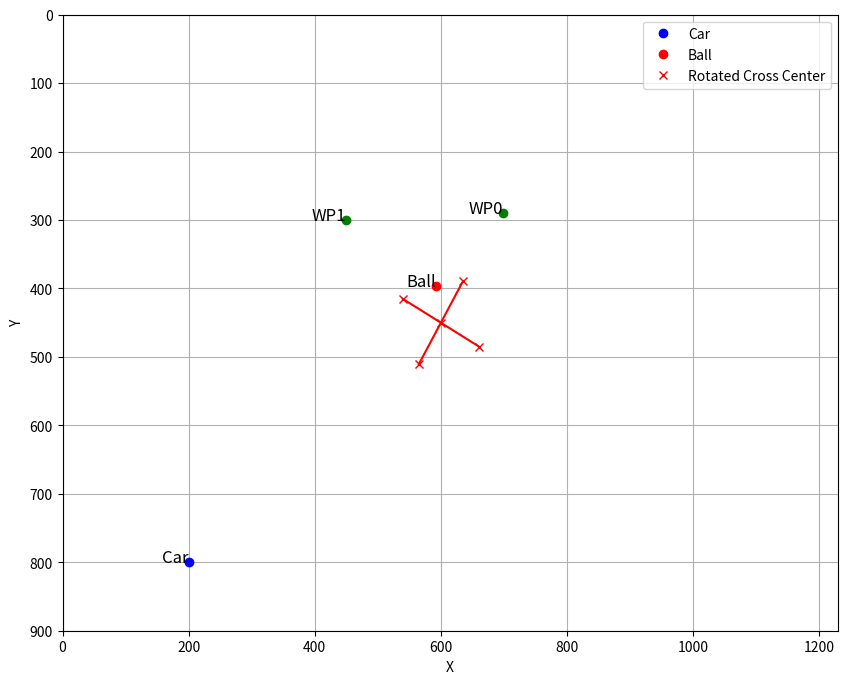

Write the Python code that produced this figure.
import math
import numpy as np
import matplotlib.pyplot as plt

class Waypoint:
    def __init__(self, x, y):
        self.x = x
        self.y = y

    def __repr__(self):
        return f"Waypoint(x={self.x}, y={self.y})"

class Ball:
    def __init__(self, x, y, obstacle):
        self.x = x
        self.y = y
        self.obstacle = obstacle
        self.waypoints = []

    def add_waypoint(self, waypoint):
        print(f"Waypoint added at: {waypoint}, on {self}")
        self.waypoints.append(waypoint)

    def clear_waypoints(self):
        self.waypoints = []

    def __repr__(self):
        return f"Ball(x={self.x}, y={self.y}, obstacle={self.obstacle}, waypoints={self.waypoints})"

class Car:
    def __init__(self, x, y, angle=0):
        self.x = x
        self.y = y
        self.angle = angle

    def __repr__(self):
        return f"Car(x={self.x}, y={self.y}, angle={self.angle})"

class Cross:
    # def __init__(self,center, angle, x1, y1, x2, y2, x3, y3, x4, y4): # x1, y1, x2, y2 first line begins and ends.  x3, y3, x4, y4 where the second line begins and ends
    #     self.center = center
    #     self.angle = angle
    #     self.begin1 = (x1,y1)
    #     self.end1 = (x2,y2)
    #     self.begin2 = (x3,y3)
    #     self.end2 = (x4,y4)
   
    def __init__(self, center, angle, begin1, end1, begin2, end2):
        # Center and angle
        self.center = center
        self.angle = angle
        
        # Lines as tuples (x, y)
        self.begin1 = begin1
        self.end1 = end1
        self.begin2 = begin2
        self.end2 = end2
    
    
    def __repr__(self):
        return (f"Cross(center={self.center}, angle={self.angle}, "
                f"begin1={self.begin1}, end1={self.end1},begin2={self.begin2} end2={self.end2},")


def do_intersect(p1, q1, p2, q2):
    def orientation(p, q, r):
        val = (q[1] - p[1]) * (r[0] - q[0]) - (q[0] - p[0]) * (r[1] - q[1])
        if val == 0:
            return 0
        return 1 if val > 0 else 2

    def on_segment(p, q, r):
        if min(p[0], r[0]) <= q[0] <= max(p[0], r[0]) and min(p[1], r[1]) <= q[1] <= max(p[1], r[1]):
            return True
        return False

    o1 = orientation(p1, q1, p2)
    o2 = orientation(p1, q1, q2)
    o3 = orientation(p2, q2, p1)
    o4 = orientation(p2, q2, q1)

    if o1 != o2 and o3 != o4:
        return True

    if o1 == 0 and on_segment(p1, p2, q1):
        return True

    if o2 == 0 and on_segment(p1, q2, q1):
        return True

    if o3 == 0 and on_segment(p2, p1, q2):
        return True

    if o4 == 0 and on_segment(p2, q1, q2):
        return True

    return False

def is_crossed_by_line(car, waypoint, cross_segments):
    for segment in cross_segments:
        if do_intersect((car.x, car.y), (waypoint.x, waypoint.y), segment[0], segment[1]):
            return True
    return False

def calc_cross_center(segments, rotation_angle_degrees):
    x_coords = [segment[0][0] for segment in segments] + [segment[1][0] for segment in segments]
    y_coords = [segment[0][1] for segment in segments] + [segment[1][1] for segment in segments]

    # Define the rotation matrix for the given rotation angle
    theta = np.radians(rotation_angle_degrees)
    rotation_matrix = np.array([
        [np.cos(theta), -np.sin(theta)],
        [np.sin(theta), np.cos(theta)]
    ])

    return [np.mean(x_coords), np.mean(y_coords)], rotation_matrix

def rotate_point(point, center, rotation_matrix):
    translated_point = np.array(point) - np.array(center)
    rotated_point = np.dot(rotation_matrix, translated_point)
    return rotated_point + np.array(center)

def rotate_cross_segments(cross_segments, center, rotation_matrix):
    rotated_segments = []
    for segment in cross_segments:
        rotated_segment = [
            rotate_point(segment[0], center, rotation_matrix),
            rotate_point(segment[1], center, rotation_matrix)
        ]
        rotated_segments.append(rotated_segment)
    return rotated_segments

def get_quadrant(point, center):
    if point.x >= center[0] and point.y <= center[1]:
        return 1  # Top-right
    elif point.x <= center[0] and point.y <= center[1]:
        return 2  # Top-left
    elif point.x <= center[0] and point.y >= center[1]:
        return 3  # Bottom-left
    elif point.x >= center[0] and point.y >= center[1]:
        return 4  # Bottom-right

def get_closest_quadrants(first_quadrant):
    if first_quadrant == 1:
        return [2, 4]
    elif first_quadrant == 2:
        return [1, 3]
    elif first_quadrant == 3:
        return [2, 4]
    elif first_quadrant == 4:
        return [1, 3]

def calc_obstacle_waypoints(ball, car, cross_segments):
    waypoint_distance = 150  # Distance from ball location to put waypoint
    cross_center, rotation_matrix = calc_cross_center(cross_segments, 30)
    rotated_cross_segments = rotate_cross_segments(cross_segments, cross_center, rotation_matrix)

    if ball.obstacle == 0:
        print("No waypoints added")
    else:
        if ball.obstacle == 1:
            angle = 45
        elif ball.obstacle == 2:
            angle = 135
        elif ball.obstacle == 3:
            angle = 315
        elif ball.obstacle == 4:
            angle = 225
        elif ball.obstacle == 5:
            angle = 90
        elif ball.obstacle == 6:
            angle = 0
        elif ball.obstacle == 7:
            angle = 270
        elif ball.obstacle == 8:
            angle = 180
        elif ball.obstacle == 9:
            angle = 0
        elif ball.obstacle == 10:
            angle = 270
        elif ball.obstacle == 11:
            angle = 180
        elif ball.obstacle == 12:
            angle = 90
        elif ball.obstacle == 13:
            angle = 225
        elif ball.obstacle == 14:
            angle = 135
        elif ball.obstacle == 15:
            angle = 45
        elif ball.obstacle == 16:
            angle = 315

        angle_rad = math.radians(angle)
        waypoint_x = ball.x + waypoint_distance * math.cos(angle_rad)
        waypoint_y = ball.y + waypoint_distance * math.sin(angle_rad)
        waypoint = Waypoint(waypoint_x, waypoint_y)
        ball.add_waypoint(waypoint)

        # Check if the cross is between the car and waypoint, if so, add additional waypoints
        while is_crossed_by_line(car, ball.waypoints[-1], rotated_cross_segments):
            add_additional_waypoint(ball, car, rotated_cross_segments, waypoint_distance, cross_center)

def add_additional_waypoint(ball, car, cross_segments, waypoint_distance, cross_center):
    first_waypoint = ball.waypoints[-1]
    first_quadrant = get_quadrant(first_waypoint, cross_center)
    closest_quadrants = get_closest_quadrants(first_quadrant)

    potential_quadrants = []
    for quadrant in closest_quadrants:
        if quadrant == 1:
            potential_quadrants.append((cross_center[0] + waypoint_distance, cross_center[1] - waypoint_distance))
        elif quadrant == 2:
            potential_quadrants.append((cross_center[0] - waypoint_distance, cross_center[1] - waypoint_distance))
        elif quadrant == 3:
            potential_quadrants.append((cross_center[0] - waypoint_distance, cross_center[1] + waypoint_distance))
        elif quadrant == 4:
            potential_quadrants.append((cross_center[0] + waypoint_distance, cross_center[1] + waypoint_distance))

    for x, y in potential_quadrants:
        waypoint = Waypoint(x, y)
        if not is_crossed_by_line(car, waypoint, cross_segments):
            ball.add_waypoint(waypoint)
            break

def plot_coordinates(car, ball, cross_segments):
    plt.figure(figsize=(10, 8))
    
    # Plot the car
    plt.plot(car.x, car.y, 'bo', label='Car')
    plt.text(car.x, car.y, 'Car', fontsize=12, ha='right')

    # Plot the ball
    plt.plot(ball.x, ball.y, 'ro', label='Ball')
    plt.text(ball.x, ball.y, 'Ball', fontsize=12, ha='right')

    cross_center, rotation_matrix = calc_cross_center(cross_segments, 30)
    rotated_segments = rotate_cross_segments(cross_segments, cross_center, rotation_matrix)

    crossbegin = []
    crossend = []
    #center, angle, x1, y1, x2, y2, x3, y3, x4, y4
    # Plot the rotated cross
    for segment in rotated_segments:
        plt.plot([segment[0][0], segment[1][0]], [segment[0][1], segment[1][1]], 'r-')
        first = segment[0][0], segment[0][1]
        sec = segment[1][0], segment[1][1]
        print(f"Line begin (x,y) = {first}, line end (x,y) = {sec}")
        crossbegin.append(first)
        crossend.append(sec)
        plt.plot(segment[0][0], segment[0][1], 'rx')
        plt.plot(segment[1][0], segment[1][1], 'rx')
    plt.plot(cross_center[0], cross_center[1], 'rx', label='Rotated Cross Center')
    print(f"cross center {cross_center}")

    
    cross = Cross(cross_center,30, crossbegin[-2], crossend[-2], crossbegin[-1],  crossend[-1]) 
    # Plot waypoints
    for i, waypoint in enumerate(ball.waypoints):
        plt.plot(waypoint.x, waypoint.y, 'go')
        plt.text(waypoint.x, waypoint.y, f'WP{i}', fontsize=12, ha='right')

    plt.xlim(0, 1229)
    plt.ylim(0, 900)
    plt.gca().invert_yaxis()
    plt.xlabel('X')
    plt.ylabel('Y')
    plt.legend()
    plt.grid()
    plt.show()

    return cross

def run():
    # Different balls
    #ball = Ball(33, 20, 1)  # Zone 1
    # ball = Ball(1150, 50, 2)  # Zone 2
    #ball = Ball(29, 875, 3)  # Zone 3
    ball = Ball(1150, 869, 4)  # Zone 4
    #ball = Ball(600, 30, 5)  # Zone 5
    #ball = Ball(33, 450, 6)  # Zone 6
    #ball = Ball(600, 862, 7)  # Zone 7
    #ball = Ball(1150, 450, 8)  # Zone 8
    #ball = Ball(598, 364, 9)  # Zone 9
    #ball = Ball(515, 449, 10)  # Zone 10
    #ball = Ball(598, 529, 11)  # Zone 11
    #ball = Ball(682, 449, 12)  # Zone 12
    # ball = Ball(580, 427, 13)  # Zone 13
    #ball = Ball(585, 466, 14)  # Zone 14
    #ball = Ball(612, 462, 15)  # Zone 15
    # ball = Ball(614, 427, 16)  # Zone 16
    # ball = Ball(639, 443, 16)     
    ball = Ball(592, 396, 16)   
    # Car placements each corner
    #car = Car(200, 100, 0)  # Top left
    car = Car(200, 800, 0)  # Bottom left
    #car = Car(1000, 800, 0)  # Bottom right
    #car = Car(1000, 100, 0)  # Top right

    # Load cross segments from JSON file
    no_go_zones = [
        ((600, 380), (600, 520)),  # Arm 1 goes down
        ((530, 450), (670, 450))   # Arm 2 goes across
    ]
    
    calc_obstacle_waypoints(ball, car, no_go_zones)
    print(ball)

    # Plot the coordinates
    cross = plot_coordinates(car, ball, no_go_zones)
    print(cross)

run()
